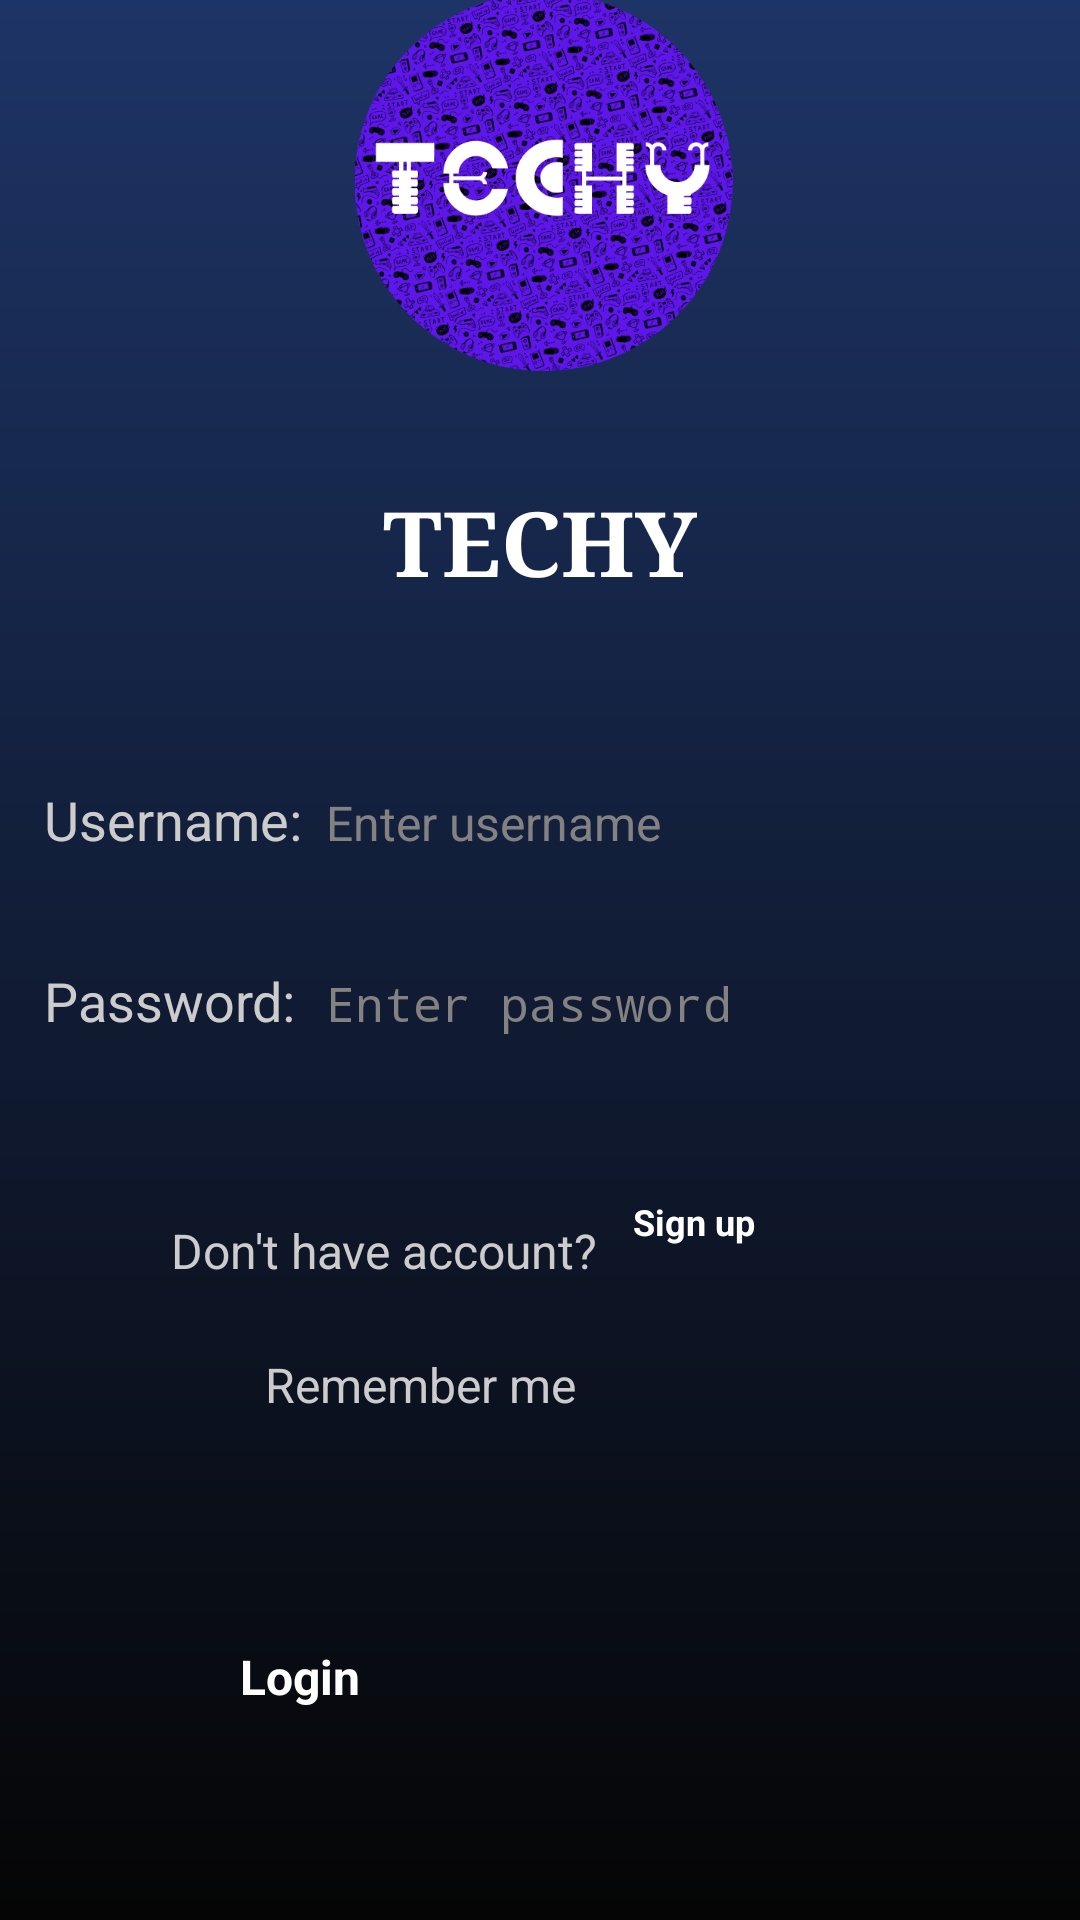

Write the Android layout XML for this screen, with the resource values it uses.
<!-- AndroidManifest.xml: application theme Theme.Assignment1 -->
<!-- res/layout/activity_main.xml -->
<?xml version="1.0" encoding="utf-8"?>
<androidx.constraintlayout.widget.ConstraintLayout xmlns:android="http://schemas.android.com/apk/res/android"
    xmlns:app="http://schemas.android.com/apk/res-auto"
    xmlns:tools="http://schemas.android.com/tools"
    android:id="@+id/main"
    android:layout_width="match_parent"
    android:layout_height="match_parent"
    android:background="@drawable/login_background"
    tools:context=".MainActivity">

    <ImageView
        android:id="@+id/loginLogo"
        android:layout_width="151dp"
        android:layout_height="126dp"
        android:layout_marginTop="45dp"
        android:layout_marginBottom="29dp"
        android:src="@drawable/logo"
        app:layout_constraintBottom_toTopOf="@+id/APPNAME"
        app:layout_constraintEnd_toEndOf="parent"
        app:layout_constraintHorizontal_bias="0.505"
        app:layout_constraintStart_toStartOf="parent"
        app:layout_constraintTop_toTopOf="parent" />

    <TableLayout
        android:id="@+id/loginTable"
        android:layout_width="347dp"
        android:layout_height="154dp"
        android:layout_marginStart="43dp"
        android:layout_marginEnd="43dp"
        android:layout_marginBottom="7dp"
        android:stretchColumns="1"
        app:layout_constraintBottom_toTopOf="@+id/signupBtn"
        app:layout_constraintEnd_toEndOf="parent"
        app:layout_constraintStart_toStartOf="parent"
        app:layout_constraintTop_toBottomOf="@+id/APPNAME">

        <TableRow
            android:layout_width="match_parent"
            android:layout_height="80dp"
            android:paddingTop="15dp">

            <TextView
                style="@style/TextViewBody"
                android:padding="8dp"
                android:text="@string/login_userName"
                android:textSize="18sp" />

            <EditText
                android:id="@+id/etUsername"
                style="@style/LoginEditText"
                android:layout_width="match_parent"
                android:layout_height="wrap_content"
                android:hint="@string/login_userName_hint"
                android:inputType="textPersonName" />
        </TableRow>

        <TableRow
            android:layout_height="80dp"
            android:layout_marginTop="30px"
            android:paddingTop="10dp">

            <TextView
                style="@style/TextViewBody"
                android:padding="8dp"
                android:text="@string/login_pass"
                android:textSize="18sp" />

            <EditText
                android:id="@+id/etPassword"
                style="@style/LoginEditText"
                android:layout_width="match_parent"
                android:layout_height="wrap_content"
                android:hint="@string/login_pass_hint"
                android:inputType="textPassword" />
        </TableRow>
    </TableLayout>


    <Button
        android:id="@+id/btnLogin"
        style="@style/Btn"
        android:layout_width="200dp"
        android:layout_height="wrap_content"
        android:layout_marginTop="30dp"
        android:layout_marginBottom="118dp"
        android:text="@string/login_btn"
        app:layout_constraintBottom_toBottomOf="parent"
        app:layout_constraintEnd_toEndOf="parent"
        app:layout_constraintStart_toStartOf="parent"
        app:layout_constraintTop_toBottomOf="@+id/signupBtn" />

    <TextView
        android:id="@+id/APPNAME"
        style="@style/LoginAppName"
        android:layout_width="wrap_content"
        android:layout_height="wrap_content"
        android:layout_marginBottom="29dp"
        android:text="TECHY"
        android:textSize="30sp"
        app:layout_constraintBottom_toTopOf="@+id/loginTable"
        app:layout_constraintEnd_toEndOf="parent"
        app:layout_constraintStart_toStartOf="parent"
        app:layout_constraintTop_toBottomOf="@+id/loginLogo" />

    <TextView
        android:id="@+id/textView"
        style="@style/TextViewBody"
        android:layout_width="wrap_content"
        android:layout_height="wrap_content"
        android:layout_marginStart="76dp"
        android:layout_marginTop="7dp"
        android:layout_marginEnd="12dp"
        android:text="@string/don_t_have_account"
        app:layout_constraintEnd_toStartOf="@+id/signupBtn"
        app:layout_constraintStart_toStartOf="parent"
        app:layout_constraintTop_toTopOf="@+id/signupBtn" />

    <Button
        android:id="@+id/signupBtn"
        style="@style/Btn"
        android:layout_width="100dp"
        android:layout_height="39dp"
        android:layout_marginEnd="68dp"
        android:layout_marginBottom="80dp"
        android:text="@string/sign_up"
        android:textSize="12sp"
        app:layout_constraintBottom_toTopOf="@+id/btnLogin"
        app:layout_constraintEnd_toEndOf="parent"
        app:layout_constraintStart_toEndOf="@+id/textView"
        app:layout_constraintTop_toBottomOf="@+id/loginTable" />

    <TextView
        android:id="@+id/textView3"
        style="@style/TextViewBody"
        android:layout_width="wrap_content"
        android:layout_height="wrap_content"
        android:layout_marginTop="23dp"
        android:text="@string/remember_me"
        app:layout_constraintBottom_toTopOf="@+id/btnLogin"
        app:layout_constraintEnd_toEndOf="parent"
        app:layout_constraintHorizontal_bias="0.345"
        app:layout_constraintStart_toStartOf="parent"
        app:layout_constraintTop_toBottomOf="@+id/textView"
        app:layout_constraintVertical_bias="0.0" />

    <CheckBox
        android:id="@+id/checkBox"
        style="@style/CheckBox"
        android:layout_width="43dp"
        android:layout_height="42dp"
        app:layout_constraintBottom_toTopOf="@+id/btnLogin"
        app:layout_constraintEnd_toEndOf="parent"
        app:layout_constraintHorizontal_bias="0.189"
        app:layout_constraintStart_toEndOf="@+id/textView3"
        app:layout_constraintTop_toBottomOf="@+id/signupBtn"
        app:layout_constraintVertical_bias="0.0" />


</androidx.constraintlayout.widget.ConstraintLayout>
<!-- resources referenced by this layout -->
<resources>
  <!-- drawable login_background (drawable) -->
  <layer-list xmlns:android="http://schemas.android.com/apk/res/android">
      <item>
          <shape android:shape="rectangle">
              <gradient
                  android:angle="270"
                  android:startColor="#1D3466"
                  android:endColor="#050505"
                  android:type="linear" />
          </shape>
      </item>
  </layer-list>
  <!-- drawable logo: png bitmap (drawable, 214714 bytes) -->
  <string name="don_t_have_account">Don\'t have account?</string>
  <string name="login_btn">Login</string>
  <string name="login_pass">Password:</string>
  <string name="login_pass_hint">Enter password</string>
  <string name="login_userName">Username:</string>
  <string name="login_userName_hint">Enter username</string>
  <string name="remember_me">Remember me</string>
  <string name="sign_up">Sign up</string>
  <style name="Btn">
          <item name="android:textSize">16sp</item>
          <item name="android:textColor">#ffffff</item>
          <item name="android:backgroundTint">#FF8703</item>
          <item name="android:textStyle">bold</item>
      </style>
  <style name="CheckBox">
          <item name="android:buttonTint">#FF8703</item>
      </style>
  <style name="LoginAppName">
          <item name="android:textStyle">bold</item>
          <item name="android:textColor">#FFFF</item>
          <item name="android:gravity">center</item>
          <item name="android:padding">8dp</item>
          <item name="android:fontFamily">serif</item>
      </style>
  <style name="LoginEditText">
          <item name="android:textSize">16sp</item>
          <item name="android:textColor">#838181</item>
          <item name="android:textColorHint">#838181</item>
      </style>
  <style name="TextViewBody">
          <item name="android:textSize">16sp</item>
          <item name="android:textColor">#CCCCCC</item>
      </style>
</resources>
